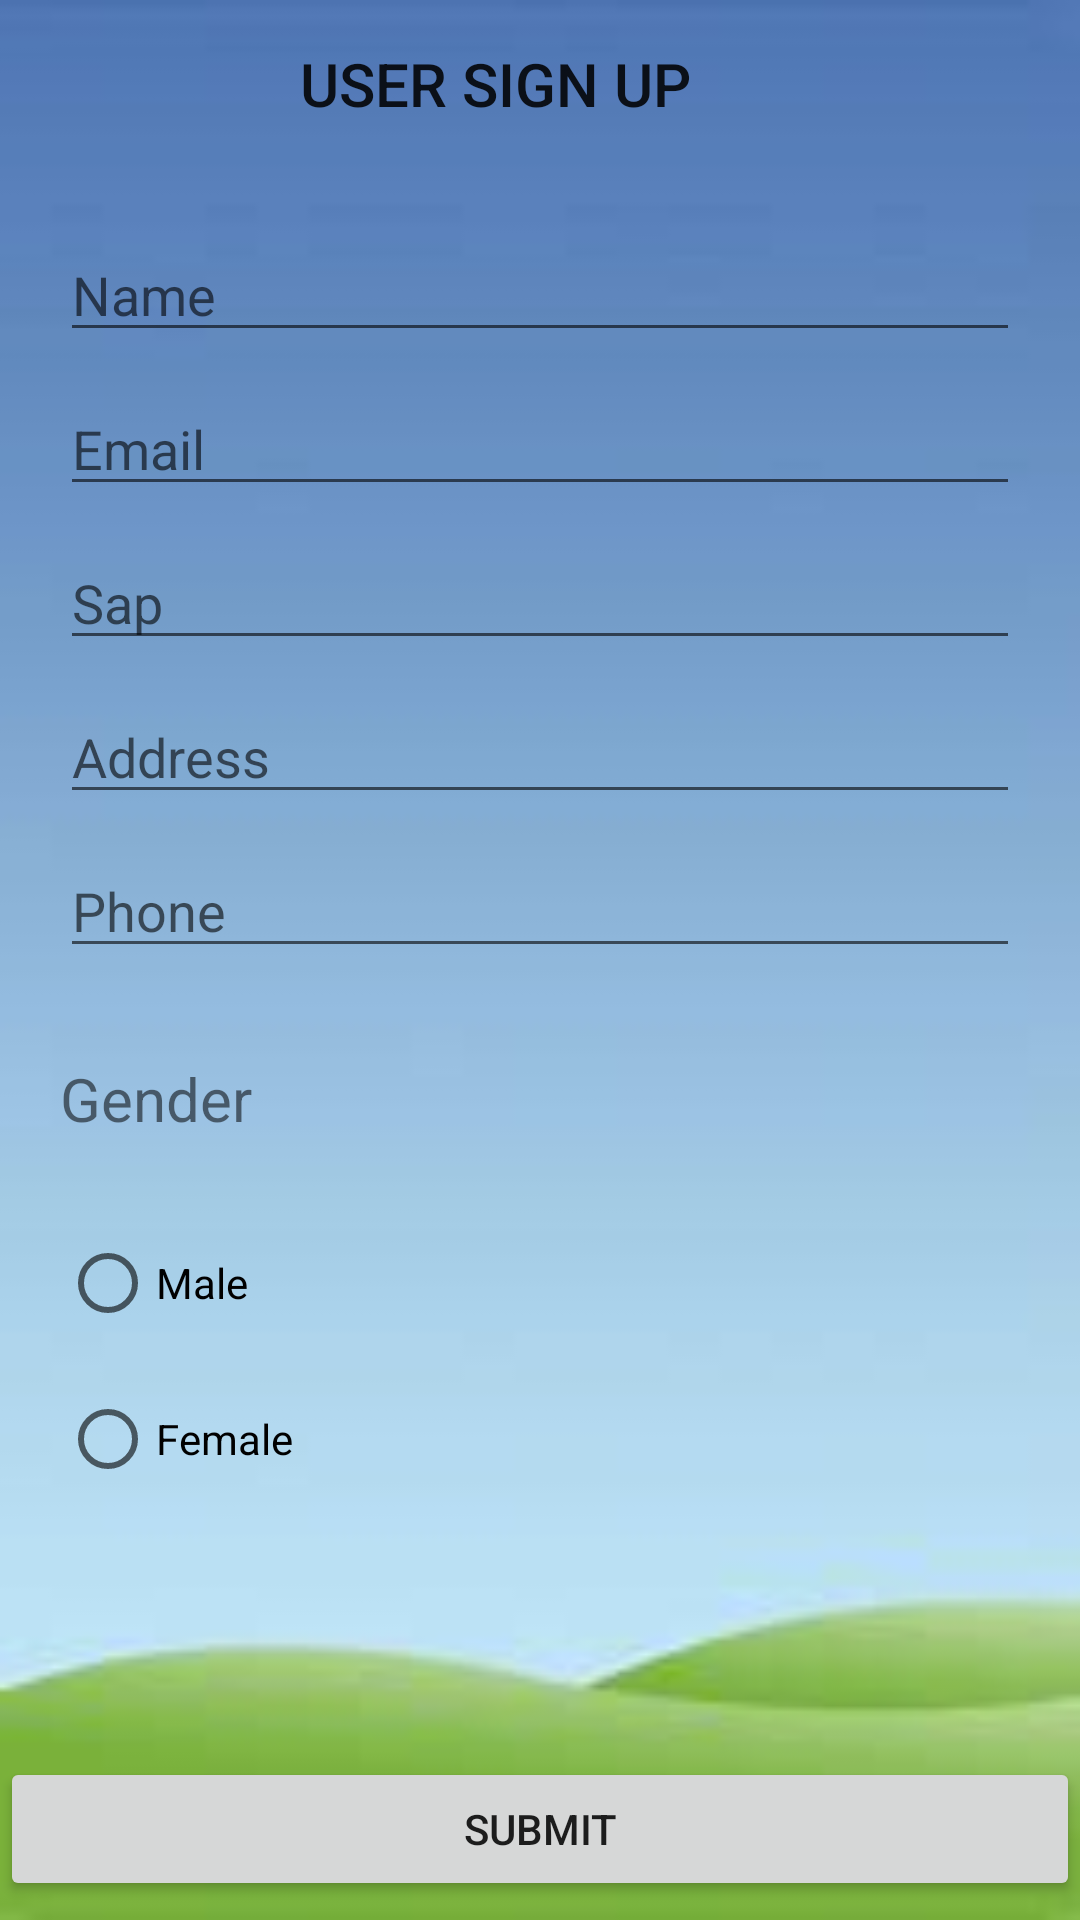

This screen was rendered from an Android layout file. Write that file and the resources it references.
<!-- AndroidManifest.xml: application theme AppTheme -->
<!-- res/layout/activity_main.xml -->
<?xml version="1.0" encoding="utf-8"?>
<LinearLayout xmlns:android="http://schemas.android.com/apk/res/android"
    xmlns:app="http://schemas.android.com/apk/res-auto"
    xmlns:tools="http://schemas.android.com/tools"
    android:layout_width="match_parent"
    android:layout_height="match_parent"
android:background="@drawable/pic"

    android:orientation="vertical"
    tools:context=".MainActivity">

    <include
        layout="@layout/toolbar"
        android:layout_width="match_parent"
        android:layout_height="wrap_content"
        android:layout_marginBottom="20dp"

        />


    <EditText
        android:id="@+id/editName"
        android:layout_width="match_parent"
        android:layout_height="wrap_content"
        android:ems="10"
        android:layout_marginStart="20dp"
        android:layout_marginEnd="20dp"
        android:hint="Name" />

    <EditText
        android:id="@+id/editEmail"
        android:layout_width="match_parent"
        android:layout_height="wrap_content"
        android:layout_marginTop="10dp"
        android:ems="10"
        android:layout_marginStart="20dp"
        android:layout_marginEnd="20dp"
        android:hint="Email" />

    <EditText
        android:id="@+id/editSap"
        android:layout_width="match_parent"
        android:layout_height="wrap_content"
        android:layout_marginTop="10dp"
        android:ems="10"
        android:layout_marginStart="20dp"
        android:layout_marginEnd="20dp"
        android:hint="Sap" />

    <EditText
        android:id="@+id/editAddress"
        android:layout_width="match_parent"
        android:layout_height="wrap_content"
        android:layout_marginTop="10dp"
        android:ems="10"
        android:layout_marginStart="20dp"
        android:layout_marginEnd="20dp"
        android:hint="Address" />

    <EditText
        android:id="@+id/editText5"
        android:layout_width="match_parent"
        android:layout_height="wrap_content"
        android:layout_marginTop="10dp"
        android:ems="10"
        android:layout_marginStart="20dp"
        android:layout_marginEnd="20dp"
        android:hint="Phone" />

    <TextView
        android:id="@+id/editGender"
        android:layout_width="match_parent"
        android:layout_height="39dp"
        android:layout_marginTop="30dp"
        android:text="Gender"
        android:layout_marginStart="20dp"
        android:layout_marginEnd="20dp"
        android:textSize="20sp" />

    <RadioGroup
        android:id="@+id/radioGroup"
        android:layout_width="match_parent"
        android:layout_height="104dp"
        android:layout_marginTop="10dp"
        android:layout_marginStart="20dp"
        android:layout_marginEnd="20dp">


        <RadioButton
            android:id="@+id/btnMale"
            android:layout_width="wrap_content"
            android:layout_height="wrap_content"
            android:layout_weight="1"
            android:text="Male" />

        <RadioButton
            android:id="@+id/btnFemale"
            android:layout_width="wrap_content"
            android:layout_height="wrap_content"
            android:layout_weight="1"
            android:text="Female" />
    </RadioGroup>

    <Button
        android:id="@+id/btnSubmit"
        android:layout_width="match_parent"
        android:layout_height="wrap_content"
        android:layout_marginTop="80dp"

        android:text="Submit" />


</LinearLayout>
<!-- res/layout/toolbar.xml (included above) -->
<?xml version="1.0" encoding="utf-8"?>
<android.support.constraint.ConstraintLayout xmlns:android="http://schemas.android.com/apk/res/android"
    xmlns:app="http://schemas.android.com/apk/res-auto"
    android:layout_width="match_parent"
    android:layout_height="match_parent">


    <android.support.v7.widget.Toolbar
        android:id="@+id/my_toolbar"
        android:layout_width="0dp"
        android:layout_height="?attr/actionBarSize"
        android:layout_gravity="center"
        android:elevation="4dp"
        app:layout_constraintEnd_toEndOf="parent"
       app:titleMarginStart="100dp"

        app:layout_constraintStart_toStartOf="parent"
        app:layout_constraintTop_toTopOf="parent"
        app:title="USER SIGN UP "
         />


</android.support.constraint.ConstraintLayout>
<!-- resources referenced by this layout -->
<resources>
  <!-- drawable pic: png bitmap (drawable, 9367 bytes) -->
  <style name="AppTheme" parent="Theme.AppCompat.Light.NoActionBar">
          
          <item name="colorPrimary">@color/colorPrimary</item>
          <item name="colorPrimaryDark">@color/colorPrimaryDark</item>
  
      </style>
  <color name="colorPrimary">#078500</color>
  <color name="colorPrimaryDark">#00574B</color>
</resources>
